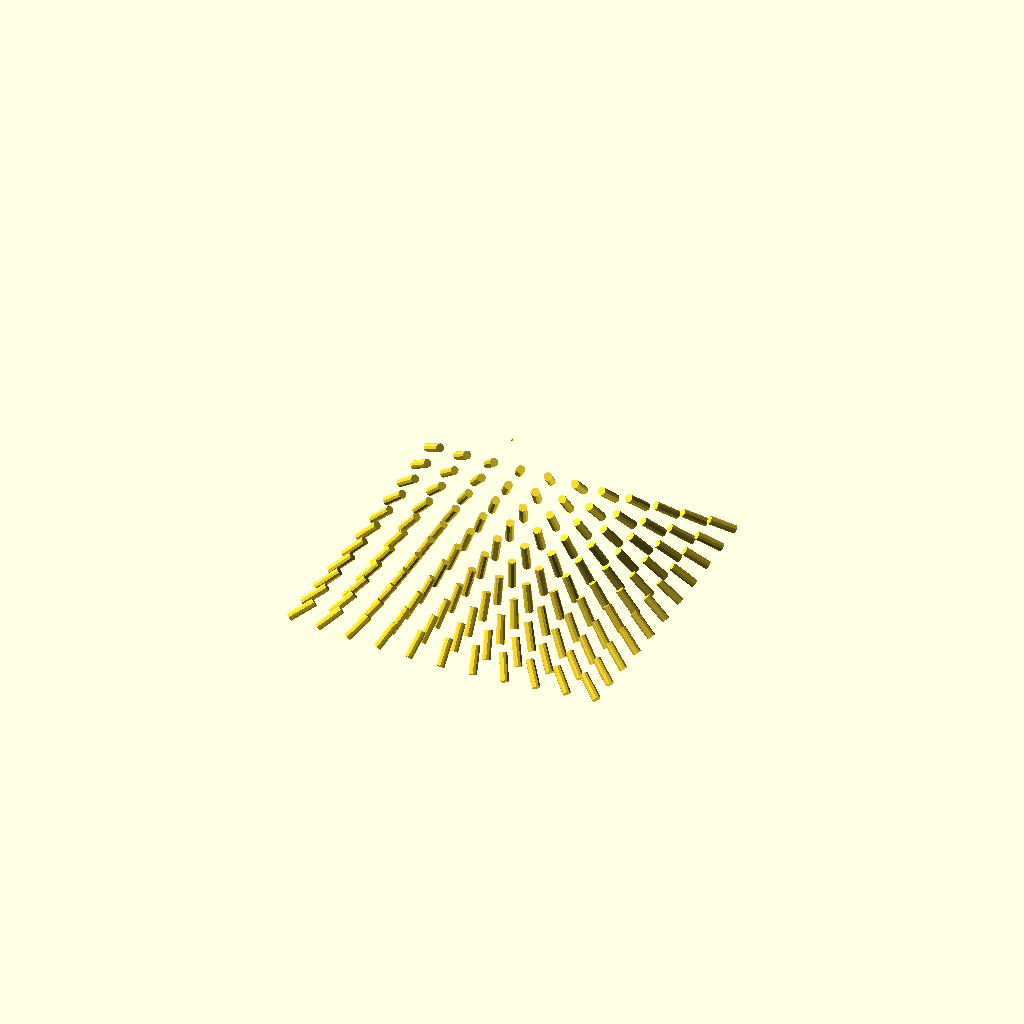
Cell 1: rendered with the file's own defaults.
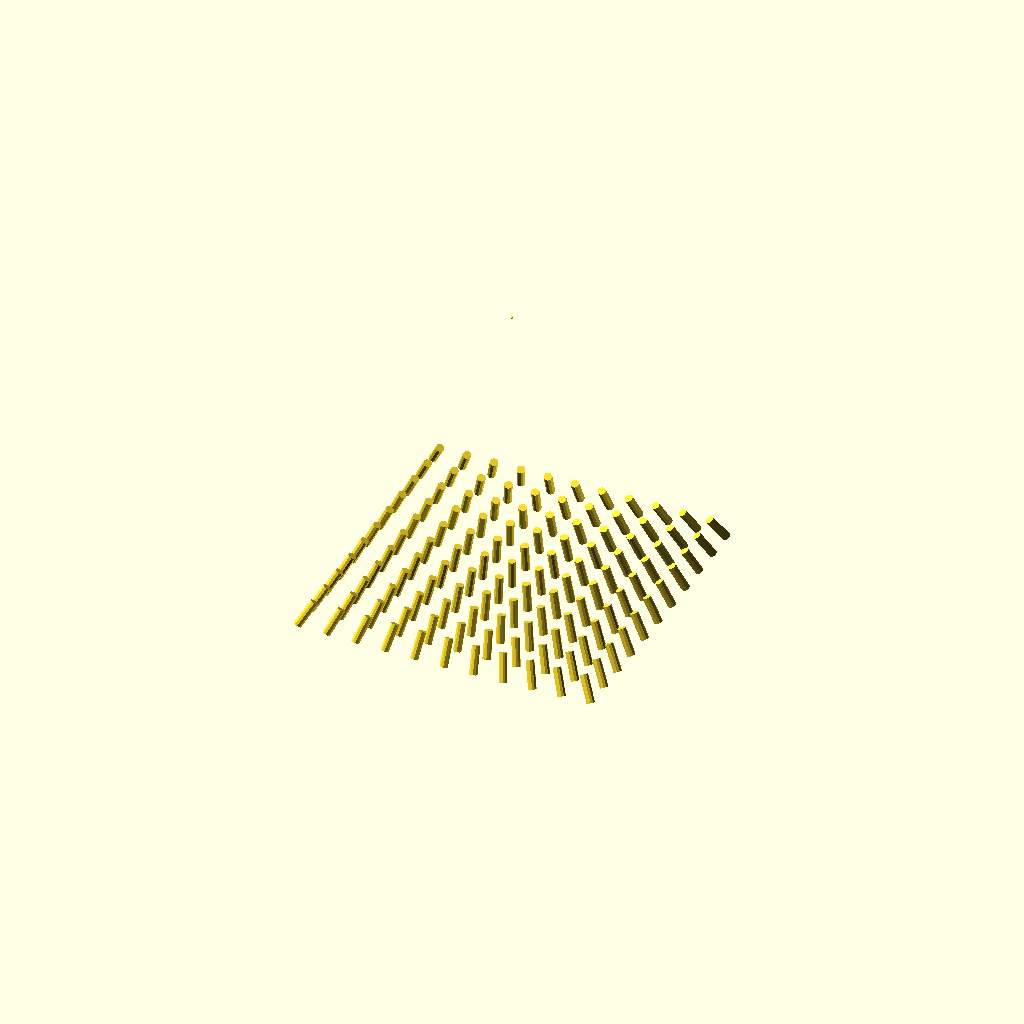
Cell 2: COVERGENCE_HT = 200 (everything else at default).
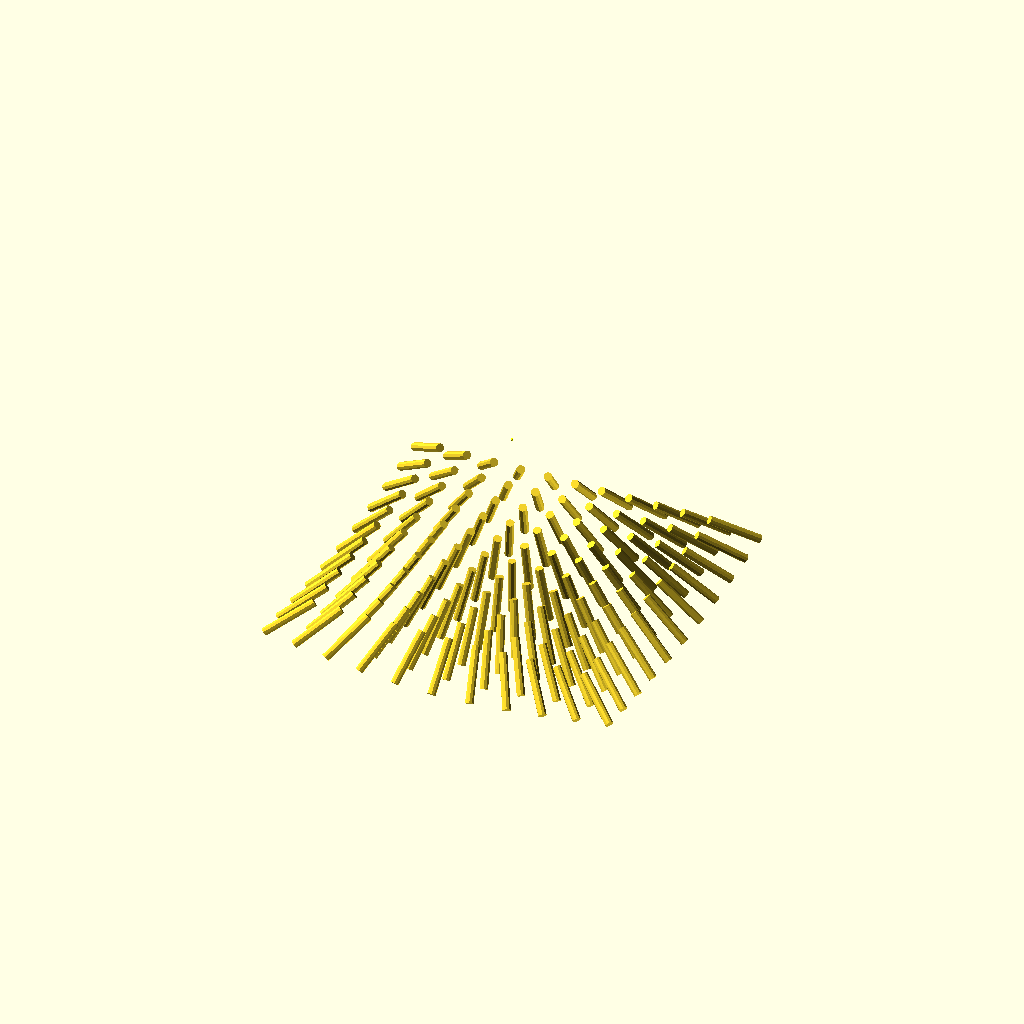
Cell 3: the same model with CYLINDER_HT = 40.
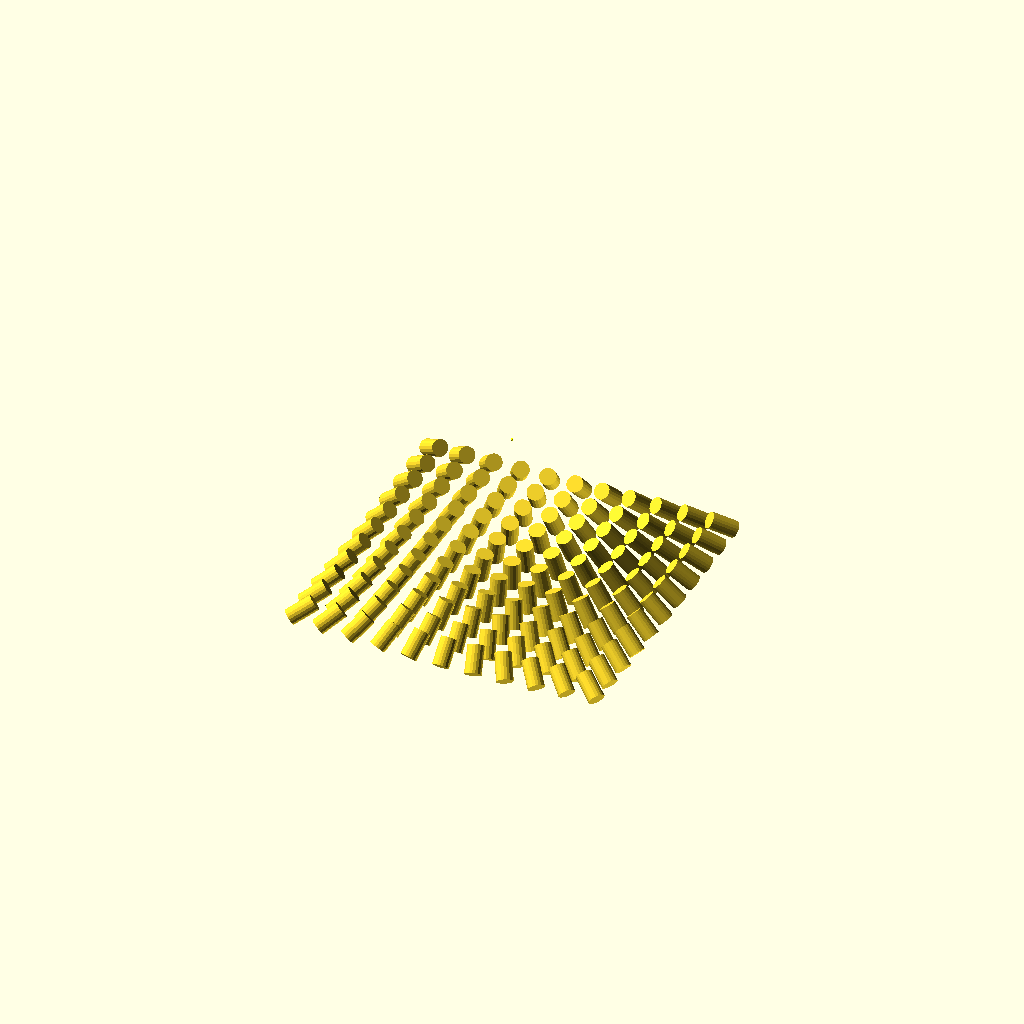
Cell 4: the same model with CYLINDER_RD = 6.
All cells are drawn from one camera (rotation 55°, 0°, 25°, orthographic, colour scheme Cornfield), so only the parameter changes between them.
The OpenSCAD source (scad/pointing_LEDs.scad):


// We want a whole bunch of LEDs, represented by cylinders to point at a point in space above a plane
// COVERGENCE_HT is the height above the center of the plane 
COVERGENCE_HT = 100;
CYLINDER_HT = 20;
CYLINDER_RD = 3;


translate([0, 0, COVERGENCE_HT]){
    color("yellow",1.0){
        sphere(radius=3);
    }
}





// for(xposi=[-100:20:100]){
//     y_angle = atan2(xposi,COVERGENCE_HT);
    
//     translate([xposi, 0, 0]){
//         rotate([0, -y_angle, 0]){
//             translate([0, 0, -CYLINDER_HT/2]){
//                 cylinder(r=3,h=CYLINDER_HT,center=true);
//             }
//         }
//     }
// }


// for(yposi=[-100:20:100]){
//     x_angle = atan2(yposi,COVERGENCE_HT);
    
//     translate([0, yposi, 0]){
//         rotate([x_angle, 0]){
//             translate([0, 0, -CYLINDER_HT/2]){
//                 cylinder(r=3,h=CYLINDER_HT,center=true);
//             }
//         }
//     }
// }



module make_and_aim_cylinder(x_posi, y_posi, convergence_height){
    y_angle = atan2(x_posi,convergence_height);
    x_angle = atan2(y_posi,convergence_height); 

    translate([x_posi, y_posi, 0]){
        rotate([x_angle, 0, 0]){
            rotate([0, -y_angle, 0]){
                translate([0, 0, -CYLINDER_HT/2]){
                    cylinder(r=CYLINDER_RD,h=CYLINDER_HT,center=true);
                }
            }
        }
    }
}


for(yposi=[-100:20:100]){
    for(xposi=[-100:20:100]){
        make_and_aim_cylinder(xposi,yposi,COVERGENCE_HT);
    }
}
Parameter table extracted from the source (name, type, default, range or options):
COVERGENCE_HT: number, default 100
CYLINDER_HT: number, default 20
CYLINDER_RD: number, default 3
